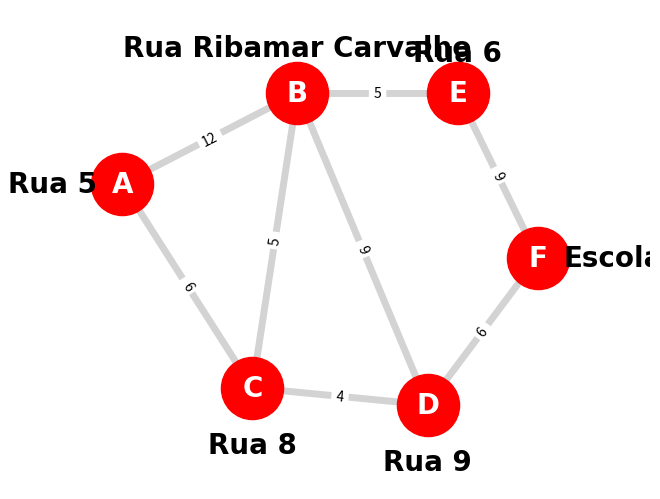

The script that saved this image:
# Importa as bibliotecas necessárias
import matplotlib.pyplot as plt
import networkx as nx

# Cria um novo grafo vazio
G = nx.Graph()

# Define o atributo "Name" do grafo como "Grafico"
G.graph["Name"] = "Grafico"

# Adiciona os nós ao grafo, cada um com um nome e um atributo "Name"
G.add_nodes_from([
    ("A",{"Name":"Rua 5"}),
    ("B",{"Name":"Rua Ribamar Carvalho"}),
    ("C",{"Name":"Rua 8"}),
    ("D",{"Name":"Rua 9"}),
    ("E",{"Name":"Rua 6"}),
    ("F",{"Name":"Escola"})
])

# Adiciona as arestas ao grafo, especificando os nós conectados e atributos adicionais como "distance"
G.add_edges_from([
    ("A","B",{"distance":12}),
    ("A","C",{"distance":6}),
    ("B","C",{"distance":5}),
    ("B","D",{"distance":9}),
    ("B","E",{"distance":5}),
    ("C","D",{"distance":4}),
    ("D","F",{"distance":6}),
    ("E","F",{"distance":9})
])

# Define a posição de cada nó no espaço 2D
pos = {
    "A":(1,5),
    "B":(4.5,6.6),
    "C":(3.6,1.4),
    "D":(7.1,1.1),
    "E":(7.7,6.6),
    "F":(9.3,3.7),
}

# Define a posição dos rótulos dos nós
pos_node_atributes = {
    "A":(-0.4,5),
    "B":(4.5,7.4),
    "C":(3.6,0.4),
    "D":(7.1,0.1),
    "E":(7.7,7.3),
    "F":(10.8,3.7),
}

# Define os rótulos das arestas
edge_labels={(u,v):d["distance"] for u,v,d in G.edges(data=True)}

# Define os rótulos dos nós
node_labels = {n: d["Name"] for n, d in G.nodes(data=True)}

# Desenha os nós e as arestas do grafo
nx.draw(G, pos=pos, with_labels=True, node_color="red", node_size=2000, font_color="white", font_size=20, font_family="Times New Roman", font_weight="bold", width=5, edge_color="lightgray")

# Adiciona os rótulos dos nós ao desenho
nx.draw_networkx_labels(G, pos=pos_node_atributes, labels=node_labels, font_color="black", font_size=20, font_family="Times New Roman", font_weight="bold")

# Adiciona os rótulos das arestas ao desenho
nx.draw_networkx_edge_labels(G, pos=pos, edge_labels=edge_labels, label_pos=0.5)

# Define as margens do gráfico
plt.margins(0.2)

# Exibe o gráfico
plt.show()
